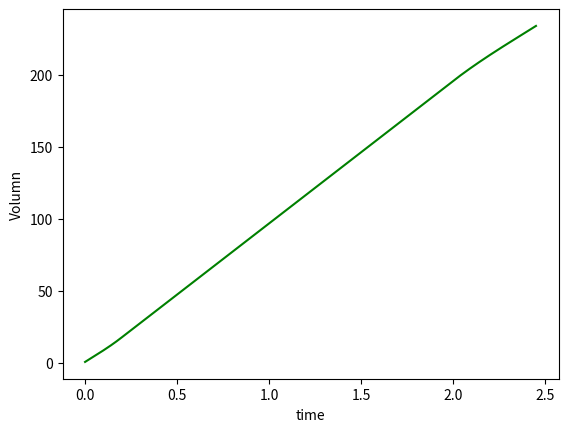

Generate this figure with matplotlib:
import numpy as np
import matplotlib.pyplot as plt
def functions_d_V():
    time_stamp=[]
    V=[0.798777805210716,1.59472540564190,2.38913898703494,3.18331473513124,3.97854883567218,4.77613747439915,5.57737683705355,6.38356310937677,7.19599247711021,8.01596112599524,8.84476524177327,9.68370101018568,10.5340646169739,11.3971522478792,12.2742600886432,13.1666843250070,14.0757211427123,15.0026667275002,15.9488172651123,16.9154689412899,17.9039179417745,18.8923669422590,19.8808159427435,20.8692649432281,21.8577139437126,22.8461629441971,23.8346119446816,24.8230609451662,25.8115099456507,26.7999589461352,27.7884079466198,28.7768569471043,29.7653059475888,30.7537549480734,31.7422039485579,32.7306529490424,33.7191019495269,34.7075509500115,35.6959999504960,36.6844489509805,37.6728979514651,38.6613469519496,39.6497959524341,40.6382449529186,41.6266939534032,42.6151429538877,43.6035919543722,44.5920409548568,45.5804899553413,46.5689389558258,47.5573879563103,48.5458369567949,49.5342859572794,50.5227349577639,51.5111839582485,52.4996329587330,53.4880819592175,54.4765309597020,55.4649799601866,56.4534289606711,57.4418779611556,58.4303269616402,59.4187759621247,60.4072249626092,61.3956739630938,62.3841229635783,63.3725719640628,64.3610209645473,65.3494699650319,66.3379189655164,67.3263679660009,68.3148169664854,69.3032659669700,70.2917149674545,71.2801639679390,72.2686129684235,73.2570619689080,74.2455109693926,75.2339599698771,76.2224089703616,77.2108579708461,78.1993069713306,79.1877559718152,80.1762049722997,81.1646539727842,82.1531029732687,83.1415519737533,84.1300009742378,85.1184499747223,86.1068989752068,87.0953479756913,88.0837969761759,89.0722459766604,90.0606949771449,91.0491439776294,92.0375929781140,93.0260419785985,94.0144909790830,95.0029399795675,95.9913889800520,96.9798379805366,97.9682869810211,98.9567359815056,99.9451849819901,100.933633982475,101.922082982959,102.910531983444,103.898980983928,104.887429984413,105.875878984897,106.864327985382,107.852776985866,108.841225986351,109.829674986835,110.818123987320,111.806572987804,112.795021988289,113.783470988773,114.771919989258,115.760368989742,116.748817990227,117.737266990712,118.725715991196,119.714164991681,120.702613992165,121.691062992650,122.679511993134,123.667960993619,124.656409994103,125.644858994588,126.633307995072,127.621756995557,128.610205996041,129.598654996526,130.587103997010,131.575552997495,132.564001997979,133.552450998464,134.540899998948,135.529348999433,136.517797999918,137.506247000402,138.494696000887,139.483145001371,140.471594001856,141.460043002340,142.448492002825,143.436941003309,144.425390003794,145.413839004278,146.402288004763,147.390737005247,148.379186005732,149.367635006217,150.356084006701,151.344533007186,152.332982007670,153.321431008155,154.309880008639,155.298329009124,156.286778009608,157.275227010093,158.263676010577,159.252125011062,160.240574011546,161.229023012031,162.217472012516,163.205921013000,164.194370013485,165.182819013969,166.171268014454,167.159717014938,168.148166015423,169.136615015907,170.125064016392,171.113513016876,172.101962017361,173.090411017845,174.078860018330,175.067309018814,176.055758019299,177.044207019784,178.032656020268,179.021105020753,180.009554021237,180.998003021722,181.986452022206,182.974901022691,183.963350023175,184.951799023660,185.940248024144,186.928697024629,187.917146025113,188.905595025598,189.894044026083,190.882493026567,191.870942027052,192.859391027536,193.847840028021,194.836289028505,195.824738028990,196.803339306851,197.772348898779,198.732022841464,199.682617171594,200.624387925861,201.557591140952,202.482482853558,203.399319100369,204.308355918074,205.209849343364,206.104055412926,206.991230163452,207.871629631631,208.745509854153,209.613126867706,210.474736708982,211.330595414669,212.180959021457,213.026083566036,213.866225085095,214.701639615325,215.532583193415,216.359311856054,217.182081639932,218.001148581739,218.816768718164,219.629198085897,220.438692721629,221.245508662047,222.049901943843,222.852128603705,223.652444678324,224.451106204389,225.248369218589,226.044489757615,226.839723858156,227.634327556902,228.428556890542,229.222667895766,230.016916609263,230.811559067724,231.606851307838,232.403049366295,233.200409279783,233.999187084994]
    d=[1.40000000000000,1.45500000000000,1.51000000000000,1.56500000000000,1.62000000000000,1.67500000000000,1.73000000000000,1.78500000000000,1.84000000000000,1.89500000000000,1.95000000000000,2.00500000000000,2.06000000000000,2.11500000000000,2.17000000000000,2.22500000000000,2.28000000000000,2.33500000000000,2.39000000000000,2.44500000000000,2.50000000000000,2.50000000000000,2.50000000000000,2.50000000000000,2.50000000000000,2.50000000000000,2.50000000000000,2.50000000000000,2.50000000000000,2.50000000000000,2.50000000000000,2.50000000000000,2.50000000000000,2.50000000000000,2.50000000000000,2.50000000000000,2.50000000000000,2.50000000000000,2.50000000000000,2.50000000000000,2.50000000000000,2.50000000000000,2.50000000000000,2.50000000000000,2.50000000000000,2.50000000000000,2.50000000000000,2.50000000000000,2.50000000000000,2.50000000000000,2.50000000000000,2.50000000000000,2.50000000000000,2.50000000000000,2.50000000000000,2.50000000000000,2.50000000000000,2.50000000000000,2.50000000000000,2.50000000000000,2.50000000000000,2.50000000000000,2.50000000000000,2.50000000000000,2.50000000000000,2.50000000000000,2.50000000000000,2.50000000000000,2.50000000000000,2.50000000000000,2.50000000000000,2.50000000000000,2.50000000000000,2.50000000000000,2.50000000000000,2.50000000000000,2.50000000000000,2.50000000000000,2.50000000000000,2.50000000000000,2.50000000000000,2.50000000000000,2.50000000000000,2.50000000000000,2.50000000000000,2.50000000000000,2.50000000000000,2.50000000000000,2.50000000000000,2.50000000000000,2.50000000000000,2.50000000000000,2.50000000000000,2.50000000000000,2.50000000000000,2.50000000000000,2.50000000000000,2.50000000000000,2.50000000000000,2.50000000000000,2.50000000000000,2.50000000000000,2.50000000000000,2.50000000000000,2.50000000000000,2.50000000000000,2.50000000000000,2.50000000000000,2.50000000000000,2.50000000000000,2.50000000000000,2.50000000000000,2.50000000000000,2.50000000000000,2.50000000000000,2.50000000000000,2.50000000000000,2.50000000000000,2.50000000000000,2.50000000000000,2.50000000000000,2.50000000000000,2.50000000000000,2.50000000000000,2.50000000000000,2.50000000000000,2.50000000000000,2.50000000000000,2.50000000000000,2.50000000000000,2.50000000000000,2.50000000000000,2.50000000000000,2.50000000000000,2.50000000000000,2.50000000000000,2.50000000000000,2.50000000000000,2.50000000000000,2.50000000000000,2.50000000000000,2.50000000000000,2.50000000000000,2.50000000000000,2.50000000000000,2.50000000000000,2.50000000000000,2.50000000000000,2.50000000000000,2.50000000000000,2.50000000000000,2.50000000000000,2.50000000000000,2.50000000000000,2.50000000000000,2.50000000000000,2.50000000000000,2.50000000000000,2.50000000000000,2.50000000000000,2.50000000000000,2.50000000000000,2.50000000000000,2.50000000000000,2.50000000000000,2.50000000000000,2.50000000000000,2.50000000000000,2.50000000000000,2.50000000000000,2.50000000000000,2.50000000000000,2.50000000000000,2.50000000000000,2.50000000000000,2.50000000000000,2.50000000000000,2.50000000000000,2.50000000000000,2.50000000000000,2.50000000000000,2.50000000000000,2.50000000000000,2.50000000000000,2.50000000000000,2.50000000000000,2.50000000000000,2.50000000000000,2.50000000000000,2.50000000000000,2.50000000000000,2.50000000000000,2.50000000000000,2.50000000000000,2.50000000000000,2.50000000000000,2.50000000000000,2.50000000000000,2.50000000000000,2.50000000000000,2.50000000000000,2.47555555555556,2.45111111111111,2.42666666666667,2.40222222222222,2.37777777777778,2.35333333333333,2.32888888888889,2.30444444444444,2.28000000000000,2.25555555555556,2.23111111111111,2.20666666666667,2.18222222222222,2.15777777777778,2.13333333333333,2.10888888888889,2.08444444444444,2.06000000000000,2.03555555555556,2.01111111111111,1.98666666666667,1.96222222222222,1.93777777777778,1.91333333333333,1.88888888888889,1.86444444444444,1.84000000000000,1.81555555555556,1.79111111111111,1.76666666666667,1.74222222222222,1.71777777777778,1.69333333333333,1.66888888888889,1.64444444444444,1.62000000000000,1.59555555555556,1.57111111111111,1.54666666666667,1.52222222222222,1.49777777777778,1.47333333333333,1.44888888888889,1.42444444444444,1.40000000000000]
    for i in range(0,246):
        time_stamp.append(i/100)
    print(time_stamp)
    print(V)
    plt.figure()
    plt.plot(time_stamp,V,'g')
    plt.xlabel('time')
    plt.ylabel('Volumn')
    plt.show()
if __name__=="__main__":
    functions_d_V()